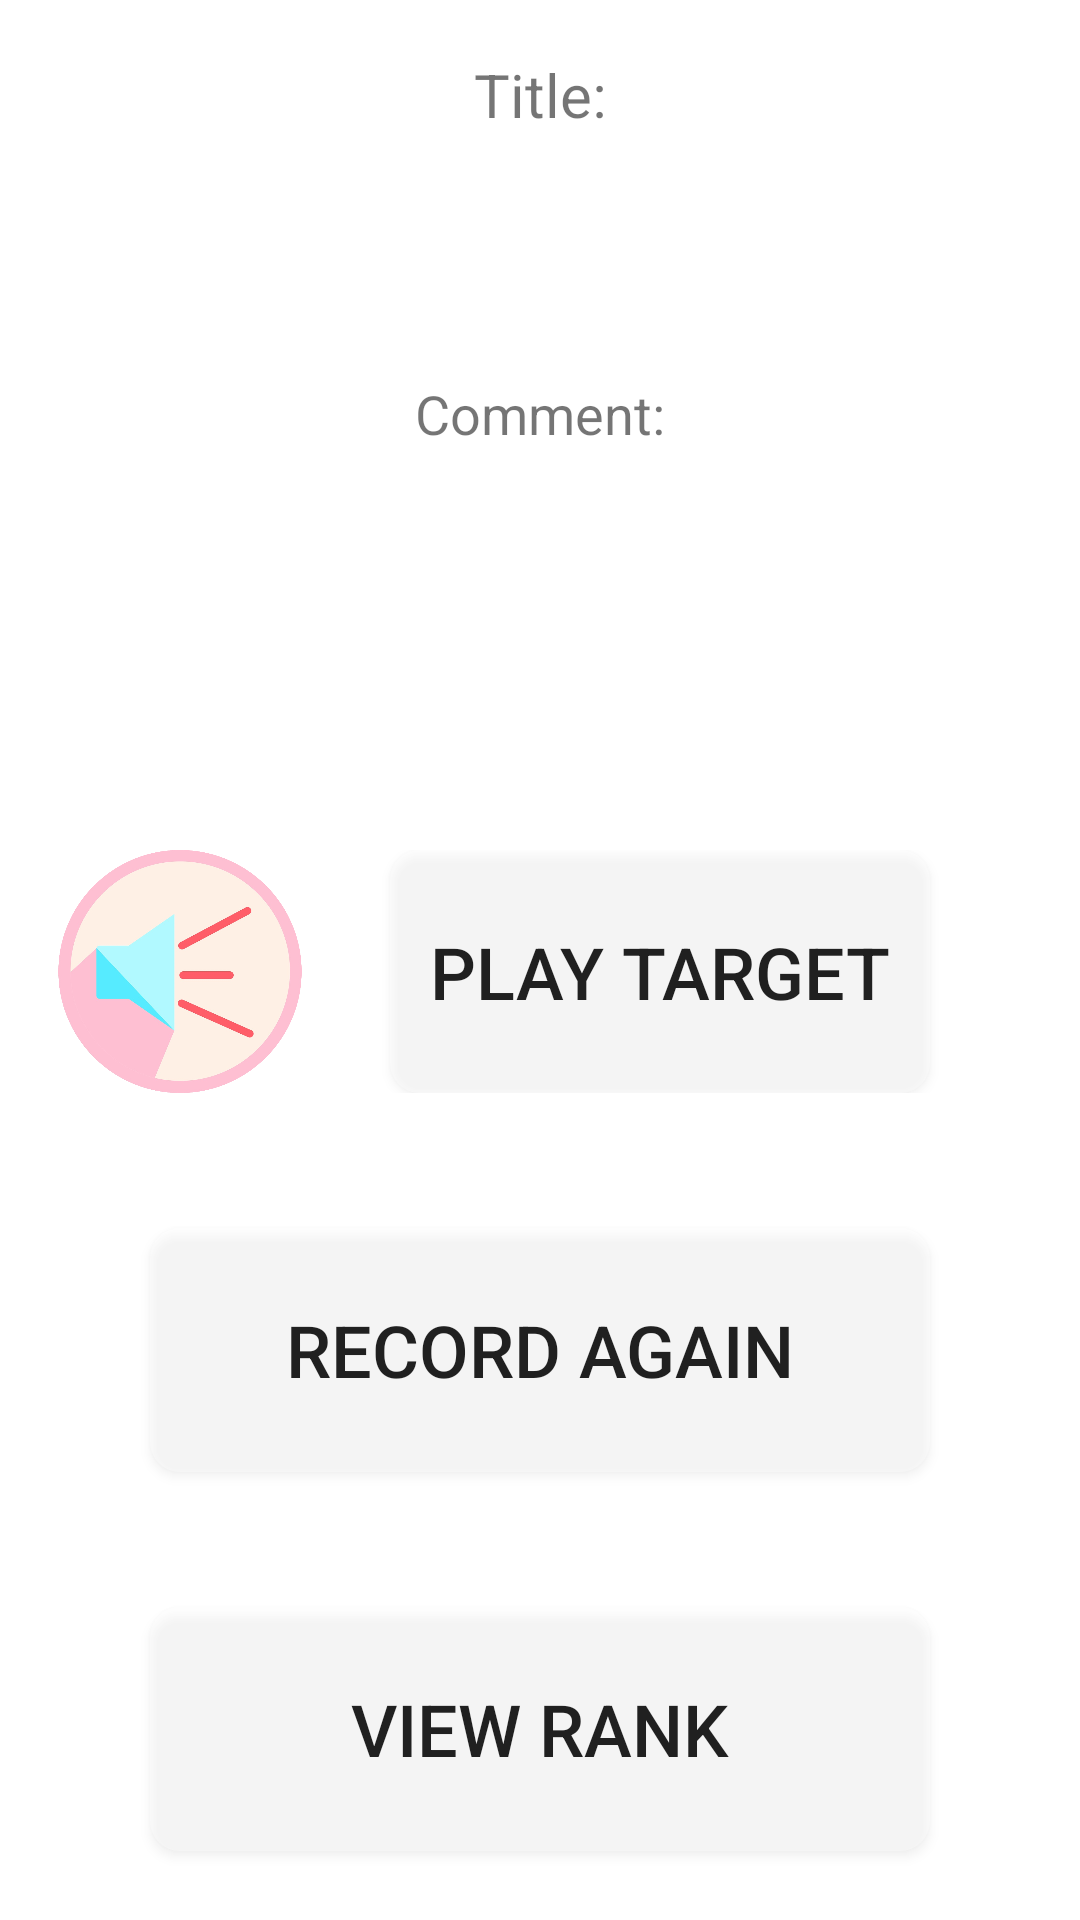

Produce the Android XML layout that renders to this screen, including the resource entries it uses.
<!-- AndroidManifest.xml: fallback theme Theme.MaterialComponents.DayNight.NoActionBar -->
<!-- res/layout/fragment_std_view.xml -->
<?xml version="1.0" encoding="utf-8"?>
<LinearLayout xmlns:android="http://schemas.android.com/apk/res/android"
    android:orientation="vertical" android:layout_width="match_parent"
    android:layout_height="match_parent">

    <View
        android:layout_width="fill_parent"
        android:layout_height="0dip"
        android:layout_weight="4"
        android:background="@android:color/transparent"
        />


        <TextView
            android:text="Title:"
            android:layout_width="match_parent"
            android:layout_weight="7"
            android:layout_height="0dip"
            android:textAlignment="center"
            android:textSize="20dp"

            />

        <TextView
            android:id="@+id/std_view_title"
            android:layout_width="match_parent"
            android:layout_weight="15"
            android:layout_height="0dip"
            android:textAlignment="center"
            android:textSize="45dp"
            android:textStyle="bold"
            />


       <View
        android:layout_width="fill_parent"
        android:layout_height="0dip"
        android:layout_weight="2"
        android:background="@android:color/transparent"
        />



        <TextView
            android:text="Comment:"
            android:layout_width="match_parent"
            android:layout_weight="10"
            android:layout_height="0dip"
            android:textAlignment="center"
            android:textSize="18dp"

            />

        <TextView
            android:id="@+id/std_view_comment"
            android:layout_width="match_parent"
            android:layout_weight="25"
            android:layout_height="0dip"
            android:textAlignment="center"
            android:textStyle="italic"
            android:textSize="22dp"
            />


    <View
        android:layout_width="fill_parent"
        android:layout_height="0dip"
        android:layout_weight="0"
        android:background="@android:color/transparent"
        />

    <LinearLayout android:orientation="horizontal"
        android:layout_width="match_parent"
        android:layout_height="0dip"
        android:layout_weight="18">
        <ImageView
            android:layout_height="match_parent"
            android:layout_width="0dip"
            android:layout_weight="40"
            android:src="@drawable/play"
            >
        </ImageView>
        <Button
            android:layout_width="0dip"
            android:layout_height="match_parent"
            android:layout_weight="60"
            android:text="Play Target"
            android:id="@+id/btn_play_target"
            android:textSize="24dp"
            android:background="@drawable/btn_bg"
            android:layout_marginRight="50dp"
            android:layout_marginLeft="10dp"
            />
    </LinearLayout>
    <View
        android:layout_width="fill_parent"
        android:layout_height="0dip"
        android:layout_weight="10"
        android:background="@android:color/transparent"
        />
    <Button
        android:layout_width="fill_parent"
        android:layout_height="0dip"
        android:layout_weight="18"
        android:text="Record Again"
        android:textSize="24dp"
        android:id="@+id/btn_record_again"
        android:background="@drawable/btn_bg"
        android:layout_marginRight="50dp"
        android:layout_marginLeft="50dp"/>
    
    <View
        android:layout_width="fill_parent"
        android:layout_height="0dip"
        android:layout_weight="10"
        android:background="@android:color/transparent"
        />


    <Button
        android:layout_width="fill_parent"
        android:layout_height="0dip"
        android:layout_weight="18"
        android:textSize="24dp"
        android:text="View Rank"
        android:id="@+id/btn_viewrank"
        android:background="@drawable/btn_bg"
        android:layout_marginRight="50dp"
        android:layout_marginLeft="50dp"/>
    <View
        android:layout_width="fill_parent"
        android:layout_height="0dip"
        android:layout_weight="5"
        android:background="@android:color/transparent"
        />
</LinearLayout>
<!-- resources referenced by this layout -->
<resources>
  <!-- drawable btn_bg (drawable) -->
  <?xml version="1.0" encoding="utf-8"?>
  <selector xmlns:android="http://schemas.android.com/apk/res/android">
  
      <item android:drawable="@drawable/selected" android:state_pressed="true"/>
      
      <item android:drawable="@drawable/focused" android:state_focused="true"/>
      
      <item android:drawable="@drawable/normal"/>
  </selector>
  <!-- drawable play: png bitmap (drawable, 301848 bytes) -->
  <!-- drawable selected (drawable) -->
  <shape xmlns:android="http://schemas.android.com/apk/res/android">
      <solid android:color="@color/btn_selected"/>
      <corners android:radius="10dip"/>
  </shape>
  <!-- drawable focused (drawable) -->
  <shape xmlns:android="http://schemas.android.com/apk/res/android">
      <solid android:color="@color/btn_focused"/>
      <corners android:radius="10dip"/>
  </shape>
  <!-- drawable normal (drawable) -->
  <shape xmlns:android="http://schemas.android.com/apk/res/android">
      <solid android:color="@color/btn_normal"/>
      <corners android:radius="10dip"/>
  </shape>
  <color name="btn_selected">#9999ff</color>
  <color name="btn_focused">#ff3300</color>
  <color name="btn_normal">#4fffffff</color>
</resources>
